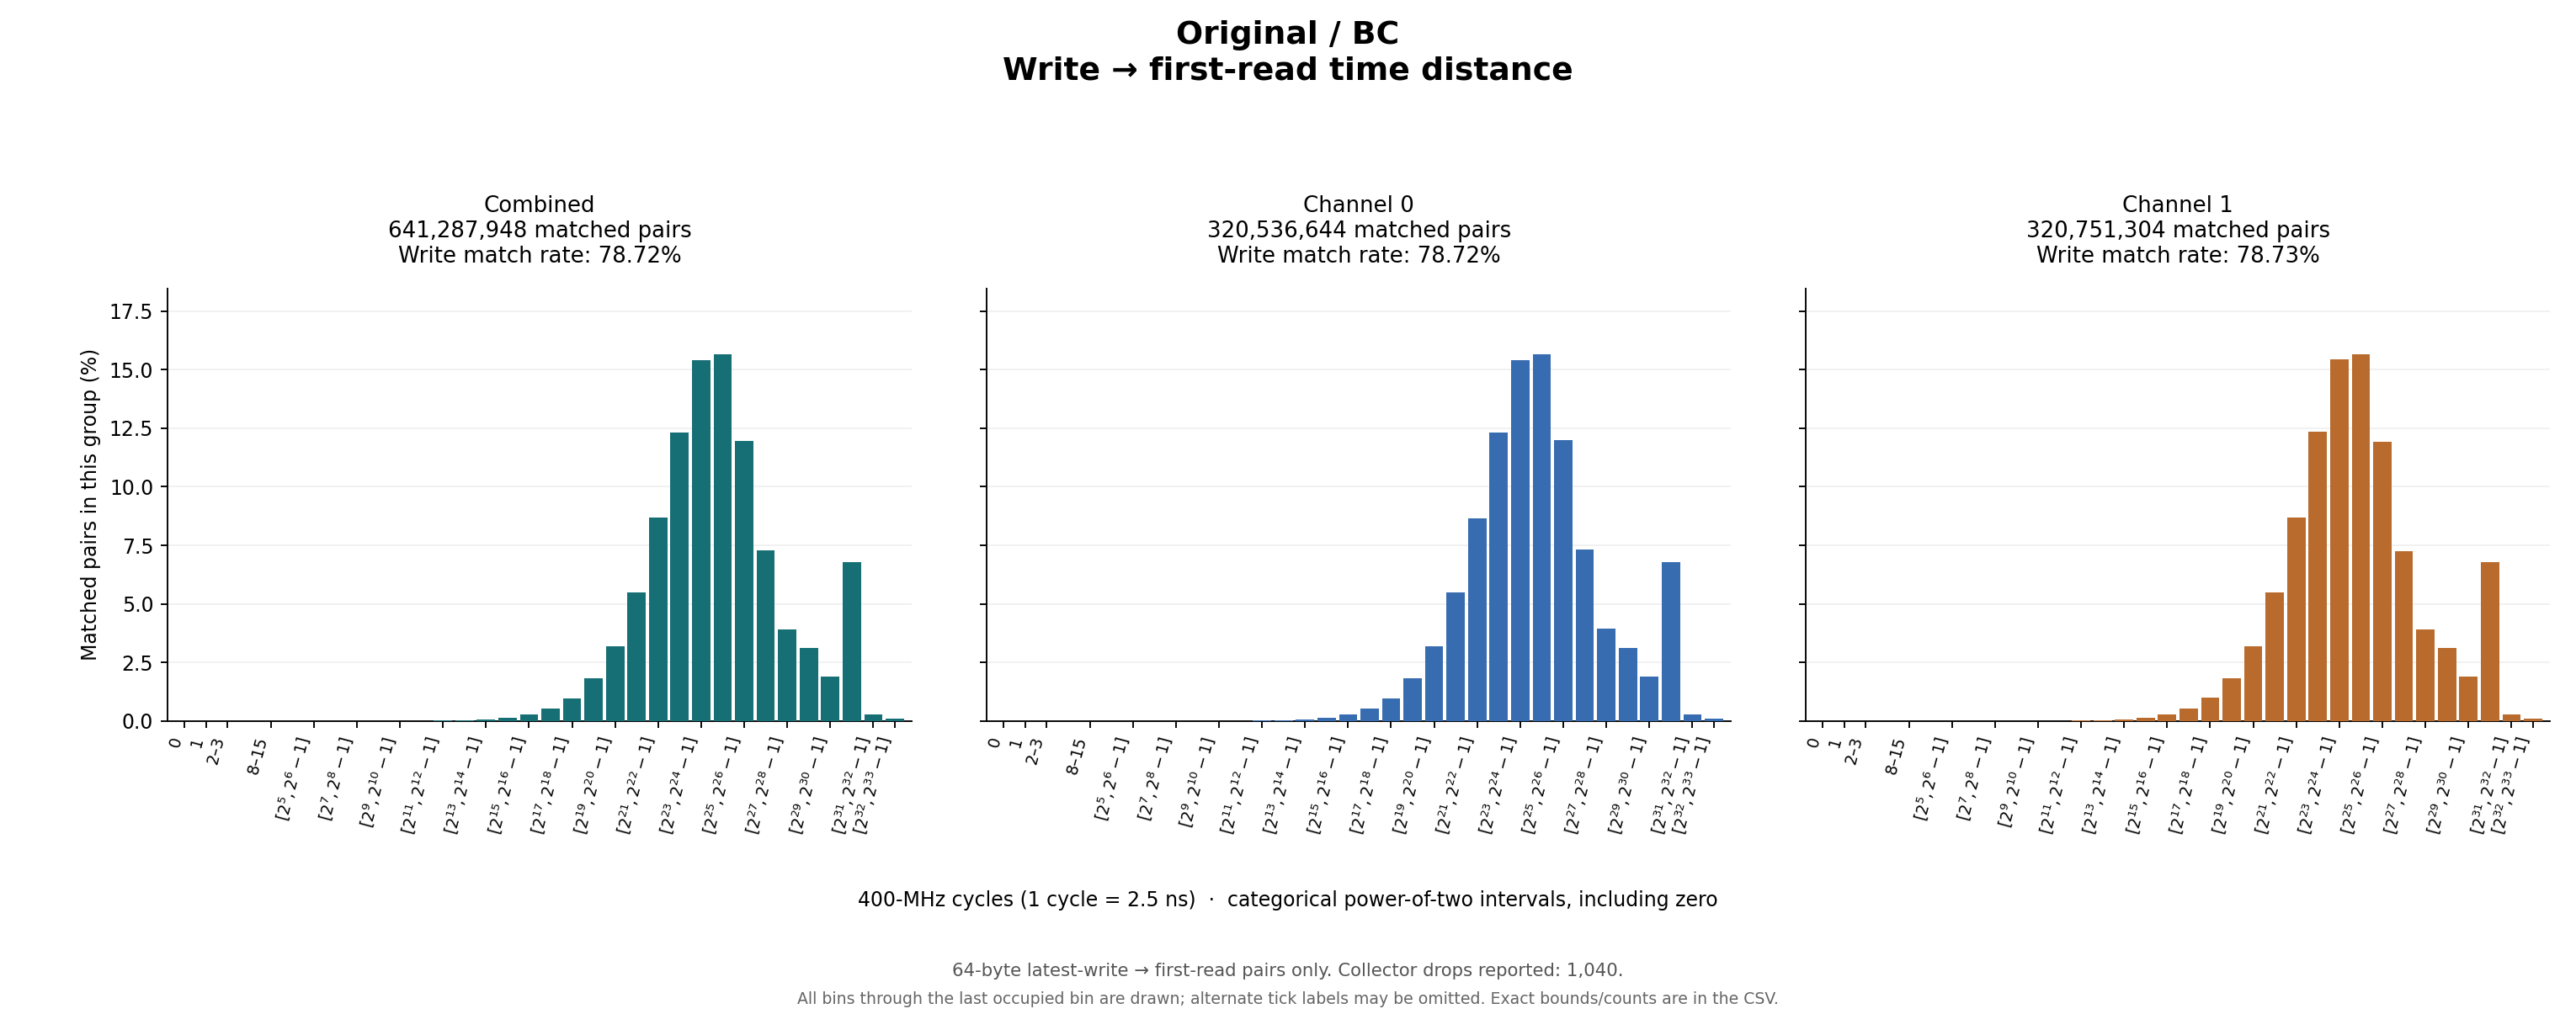

Source data for this figure (header and first rows):
group, bin, lower_inclusive, upper_inclusive, count, fraction_of_matched_pairs
combined, 0, 0, 0, 0, 0
combined, 1, 1, 1, 0, 0
combined, 2, 2, 3, 1, 1.55936191085256447e-09
combined, 3, 4, 7, 2, 3.11872382170512894e-09
combined, 4, 8, 15, 4, 6.23744764341025788e-09
combined, 5, 16, 31, 41, 6.39338383449551433e-08
combined, 6, 32, 63, 326, 5.08351982937936017e-07
combined, 7, 64, 127, 8800, 1.37223848155025673e-05
combined, 8, 128, 255, 9662, 1.50665547826574779e-05
combined, 9, 256, 511, 16325, 2.5456583194668115e-05
combined, 10, 512, 1023, 30504, 4.75667757286466266e-05
combined, 11, 1024, 2047, 56825, 8.86107405841969761e-05
combined, 12, 2048, 4095, 112796, 0.0001759
combined, 13, 4096, 8191, 232499, 0.0003626
combined, 14, 8192, 16383, 452807, 0.0007061
combined, 15, 16384, 32767, 898018, 0.0014
combined, 16, 32768, 65535, 1746544, 0.002723
combined, 17, 65536, 131071, 3368737, 0.005253
combined, 18, 131072, 262143, 6279453, 0.009792
combined, 19, 262144, 524287, 11713562, 0.01827
combined, 20, 524288, 1048575, 20434624, 0.03186
combined, 21, 1048576, 2097151, 35197280, 0.05489
combined, 22, 2097152, 4194303, 55650581, 0.08678
combined, 23, 4194304, 8388607, 79074605, 0.1233
combined, 24, 8388608, 16777215, 98854965, 0.1542
combined, 25, 16777216, 33554431, 100345171, 0.1565
combined, 26, 33554432, 67108863, 76703797, 0.1196
combined, 27, 67108864, 134217727, 46803707, 0.07298
combined, 28, 134217728, 268435455, 25085626, 0.03912
combined, 29, 268435456, 536870911, 20053033, 0.03127
combined, 30, 536870912, 1073741823, 12237838, 0.01908
combined, 31, 1073741824, 2147483647, 43581043, 0.06796
combined, 32, 2147483648, 4294967295, 1748837, 0.002727
combined, 33, 4294967296, 8589934591, 589935, 0.0009199
combined, 34, 8589934592, 17179869183, 0, 0
combined, 35, 17179869184, 34359738367, 0, 0
combined, 36, 34359738368, 68719476735, 0, 0
combined, 37, 68719476736, 137438953471, 0, 0
combined, 38, 137438953472, 274877906943, 0, 0
combined, 39, 274877906944, 549755813887, 0, 0
combined, 40, 549755813888, 1099511627775, 0, 0
combined, 41, 1099511627776, 2199023255551, 0, 0
combined, 42, 2199023255552, 4398046511103, 0, 0
combined, 43, 4398046511104, 8796093022207, 0, 0
combined, 44, 8796093022208, 17592186044415, 0, 0
combined, 45, 17592186044416, 35184372088831, 0, 0
combined, 46, 35184372088832, 70368744177663, 0, 0
combined, 47, 70368744177664, 140737488355327, 0, 0
combined, 48, 140737488355328, 281474976710655, 0, 0
combined, 49, 281474976710656, 562949953421311, 0, 0
combined, 50, 562949953421312, 1125899906842623, 0, 0
combined, 51, 1125899906842624, 2251799813685247, 0, 0
combined, 52, 2251799813685248, 4503599627370495, 0, 0
combined, 53, 4503599627370496, 9007199254740991, 0, 0
combined, 54, 9007199254740992, 18014398509481983, 0, 0
combined, 55, 18014398509481984, 36028797018963967, 0, 0
combined, 56, 36028797018963968, 72057594037927935, 0, 0
combined, 57, 72057594037927936, 144115188075855871, 0, 0
combined, 58, 144115188075855872, 288230376151711743, 0, 0
combined, 59, 288230376151711744, 576460752303423487, 0, 0
... 135 more rows
